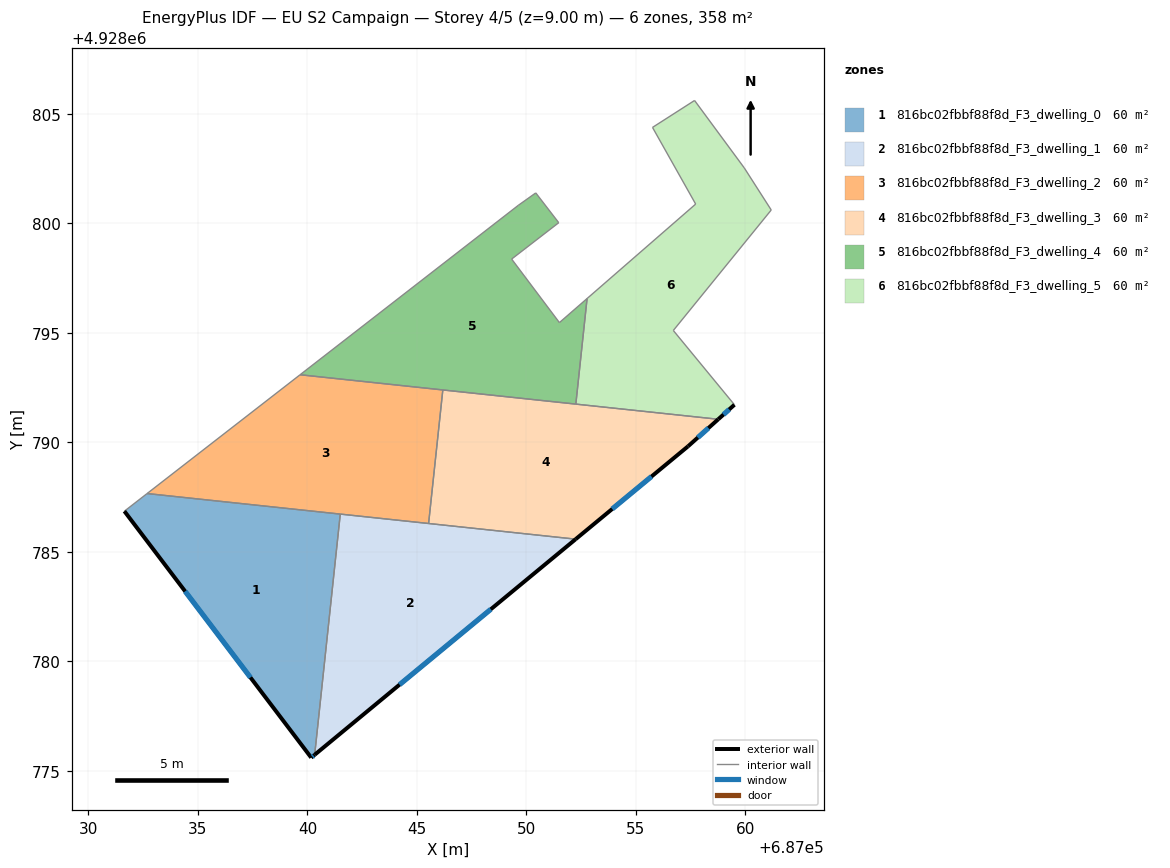
=== STOREY PLAN SPEC (per zone: floor XY polygon, exterior-wall plan segments, windows/doors) ===
zone 1: 816bc02fbbf88f8d_F3_dwelling_0  (59.7 m²)
  floor: (687041.50, 4928786.72) (687040.33, 4928775.73) (687040.18, 4928775.60) (687031.65, 4928786.85) (687032.68, 4928787.66)
  exterior wall: (687040.18, 4928775.60) – (687040.33, 4928775.73)  [0.2 m]
    window: (687040.23, 4928775.65) – (687040.28, 4928775.69)  [0.1 m²]
  exterior wall: (687031.65, 4928786.85) – (687040.18, 4928775.60)  [14.1 m]
    window: (687034.42, 4928783.20) – (687037.40, 4928779.26)  [5.2 m²]
  interior walls: 3
zone 2: 816bc02fbbf88f8d_F3_dwelling_1  (59.7 m²)
  floor: (687052.25, 4928785.58) (687040.33, 4928775.73) (687041.50, 4928786.72)
  exterior wall: (687040.33, 4928775.73) – (687052.25, 4928785.58)  [15.5 m]
    window: (687044.21, 4928778.94) – (687048.37, 4928782.38)  [5.7 m²]
  interior walls: 3
zone 3: 816bc02fbbf88f8d_F3_dwelling_2  (59.7 m²)
  floor: (687046.18, 4928792.39) (687045.53, 4928786.29) (687032.68, 4928787.66) (687039.67, 4928793.08)
  interior walls: 5
zone 4: 816bc02fbbf88f8d_F3_dwelling_3  (59.7 m²)
  floor: (687058.76, 4928791.05) (687057.38, 4928789.81) (687052.25, 4928785.58) (687045.53, 4928786.29) (687046.18, 4928792.39)
  exterior wall: (687052.25, 4928785.58) – (687057.38, 4928789.81)  [6.7 m]
    window: (687053.92, 4928786.95) – (687055.71, 4928788.44)  [2.4 m²]
  exterior wall: (687057.38, 4928789.81) – (687058.76, 4928791.05)  [1.9 m]
    window: (687057.82, 4928790.22) – (687058.31, 4928790.65)  [0.7 m²]
  interior walls: 4
zone 5: 816bc02fbbf88f8d_F3_dwelling_4  (59.7 m²)
  floor: (687051.47, 4928800.02) (687049.32, 4928798.36) (687051.51, 4928795.46) (687052.77, 4928796.56) (687052.26, 4928791.74) (687039.67, 4928793.08) (687049.62, 4928800.81) (687050.43, 4928801.38)
  interior walls: 9
zone 6: 816bc02fbbf88f8d_F3_dwelling_5  (59.7 m²)
  floor: (687059.94, 4928802.52) (687061.18, 4928800.60) (687056.70, 4928795.10) (687059.49, 4928791.71) (687058.76, 4928791.05) (687052.26, 4928791.74) (687052.77, 4928796.56) (687057.72, 4928800.87) (687055.76, 4928804.37) (687057.68, 4928805.60)
  exterior wall: (687058.76, 4928791.05) – (687059.49, 4928791.71)  [1.0 m]
    window: (687059.00, 4928791.27) – (687059.25, 4928791.50)  [0.4 m²]
  interior walls: 9

=== DERIVED (storey summary) ===
Building: EU S2 Campaign
Storey: 4 of 5  (floor level z = 9.00 m)
Storey gross floor area: 358.2 m²
Zones on this storey: 6
  - 816bc02fbbf88f8d_F3_dwelling_0: floor 59.7 m²; exterior wall 14.3 m (43.0 m²); 2 window(s) 5.3 m²; WWR 12.2%
  - 816bc02fbbf88f8d_F3_dwelling_1: floor 59.7 m²; exterior wall 15.5 m (46.4 m²); 1 window(s) 5.7 m²; WWR 12.2%
  - 816bc02fbbf88f8d_F3_dwelling_2: floor 59.7 m²
  - 816bc02fbbf88f8d_F3_dwelling_3: floor 59.7 m²; exterior wall 8.5 m (25.5 m²); 2 window(s) 3.1 m²; WWR 12.2%
  - 816bc02fbbf88f8d_F3_dwelling_4: floor 59.7 m²
  - 816bc02fbbf88f8d_F3_dwelling_5: floor 59.7 m²; exterior wall 1.0 m (3.0 m²); 1 window(s) 0.4 m²; WWR 12.2%
Zone adjacency (shared interzone walls):
  - 816bc02fbbf88f8d_F3_dwelling_0 ↔ 816bc02fbbf88f8d_F3_dwelling_1
  - 816bc02fbbf88f8d_F3_dwelling_0 ↔ 816bc02fbbf88f8d_F3_dwelling_2
  - 816bc02fbbf88f8d_F3_dwelling_1 ↔ 816bc02fbbf88f8d_F3_dwelling_2
  - 816bc02fbbf88f8d_F3_dwelling_1 ↔ 816bc02fbbf88f8d_F3_dwelling_3
  - 816bc02fbbf88f8d_F3_dwelling_2 ↔ 816bc02fbbf88f8d_F3_dwelling_3
  - 816bc02fbbf88f8d_F3_dwelling_2 ↔ 816bc02fbbf88f8d_F3_dwelling_4
  - 816bc02fbbf88f8d_F3_dwelling_3 ↔ 816bc02fbbf88f8d_F3_dwelling_4
  - 816bc02fbbf88f8d_F3_dwelling_3 ↔ 816bc02fbbf88f8d_F3_dwelling_5
  - 816bc02fbbf88f8d_F3_dwelling_4 ↔ 816bc02fbbf88f8d_F3_dwelling_5